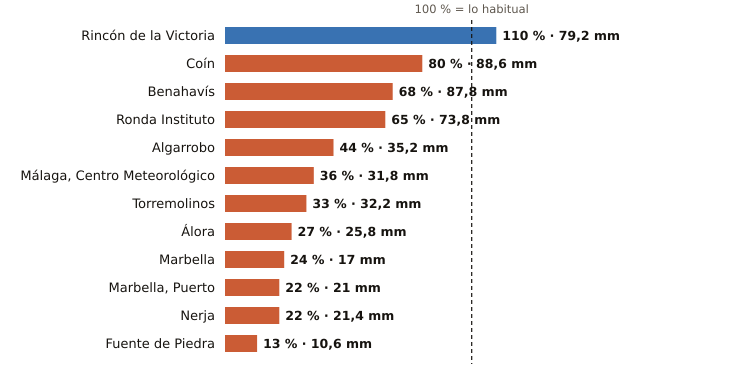

The data file committed next to this chart (first rows):
estacion, provincia, indicativo, mm_otono, referencia_mm, pct, periodo_referencia, hasta, hora
Rincón de la Victoria, Málaga, 6175X, 79.2, 72.0, 110, 2006-2025, 2026-11-02, 6
Coín, Málaga, 6143X, 88.6, 110.8, 80, 2003-2025, 2026-11-02, 7
Benahavís, Málaga, 6069X, 87.8, 128.3, 68, 2005-2025, 2026-11-02, 8
Ronda Instituto, Málaga, 6032X, 73.8, 114.0, 65, 2010-2025, 2026-11-02, 7
Algarrobo, Málaga, 6201X, 35.2, 80.6, 44, 2003-2025, 2026-11-02, 7
Málaga, Centro Meteorológico, Málaga, 6156X, 31.8, 87.3, 36, 1991-2020, 2026-11-02, 8
Torremolinos, Málaga, 6088X, 32.2, 96.8, 33, 2008-2025, 2026-11-02, 7
Álora, Málaga, 6127X, 25.8, 95.7, 27, 2008-2025, 2026-11-02, 7
Marbella, Málaga, 6083X, 17.0, 69.4, 24, 2009-2024, 2026-11-02, 8
Marbella, Puerto, Málaga, 6076X, 21.0, 96.1, 22, 2003-2025, 2026-11-02, 7
Nerja, Málaga, 6213X, 21.4, 97.8, 22, 2003-2025, 2026-11-02, 7
Fuente de Piedra, Málaga, 6375X, 10.6, 78.6, 13, 2009-2025, 2026-11-02, 7
